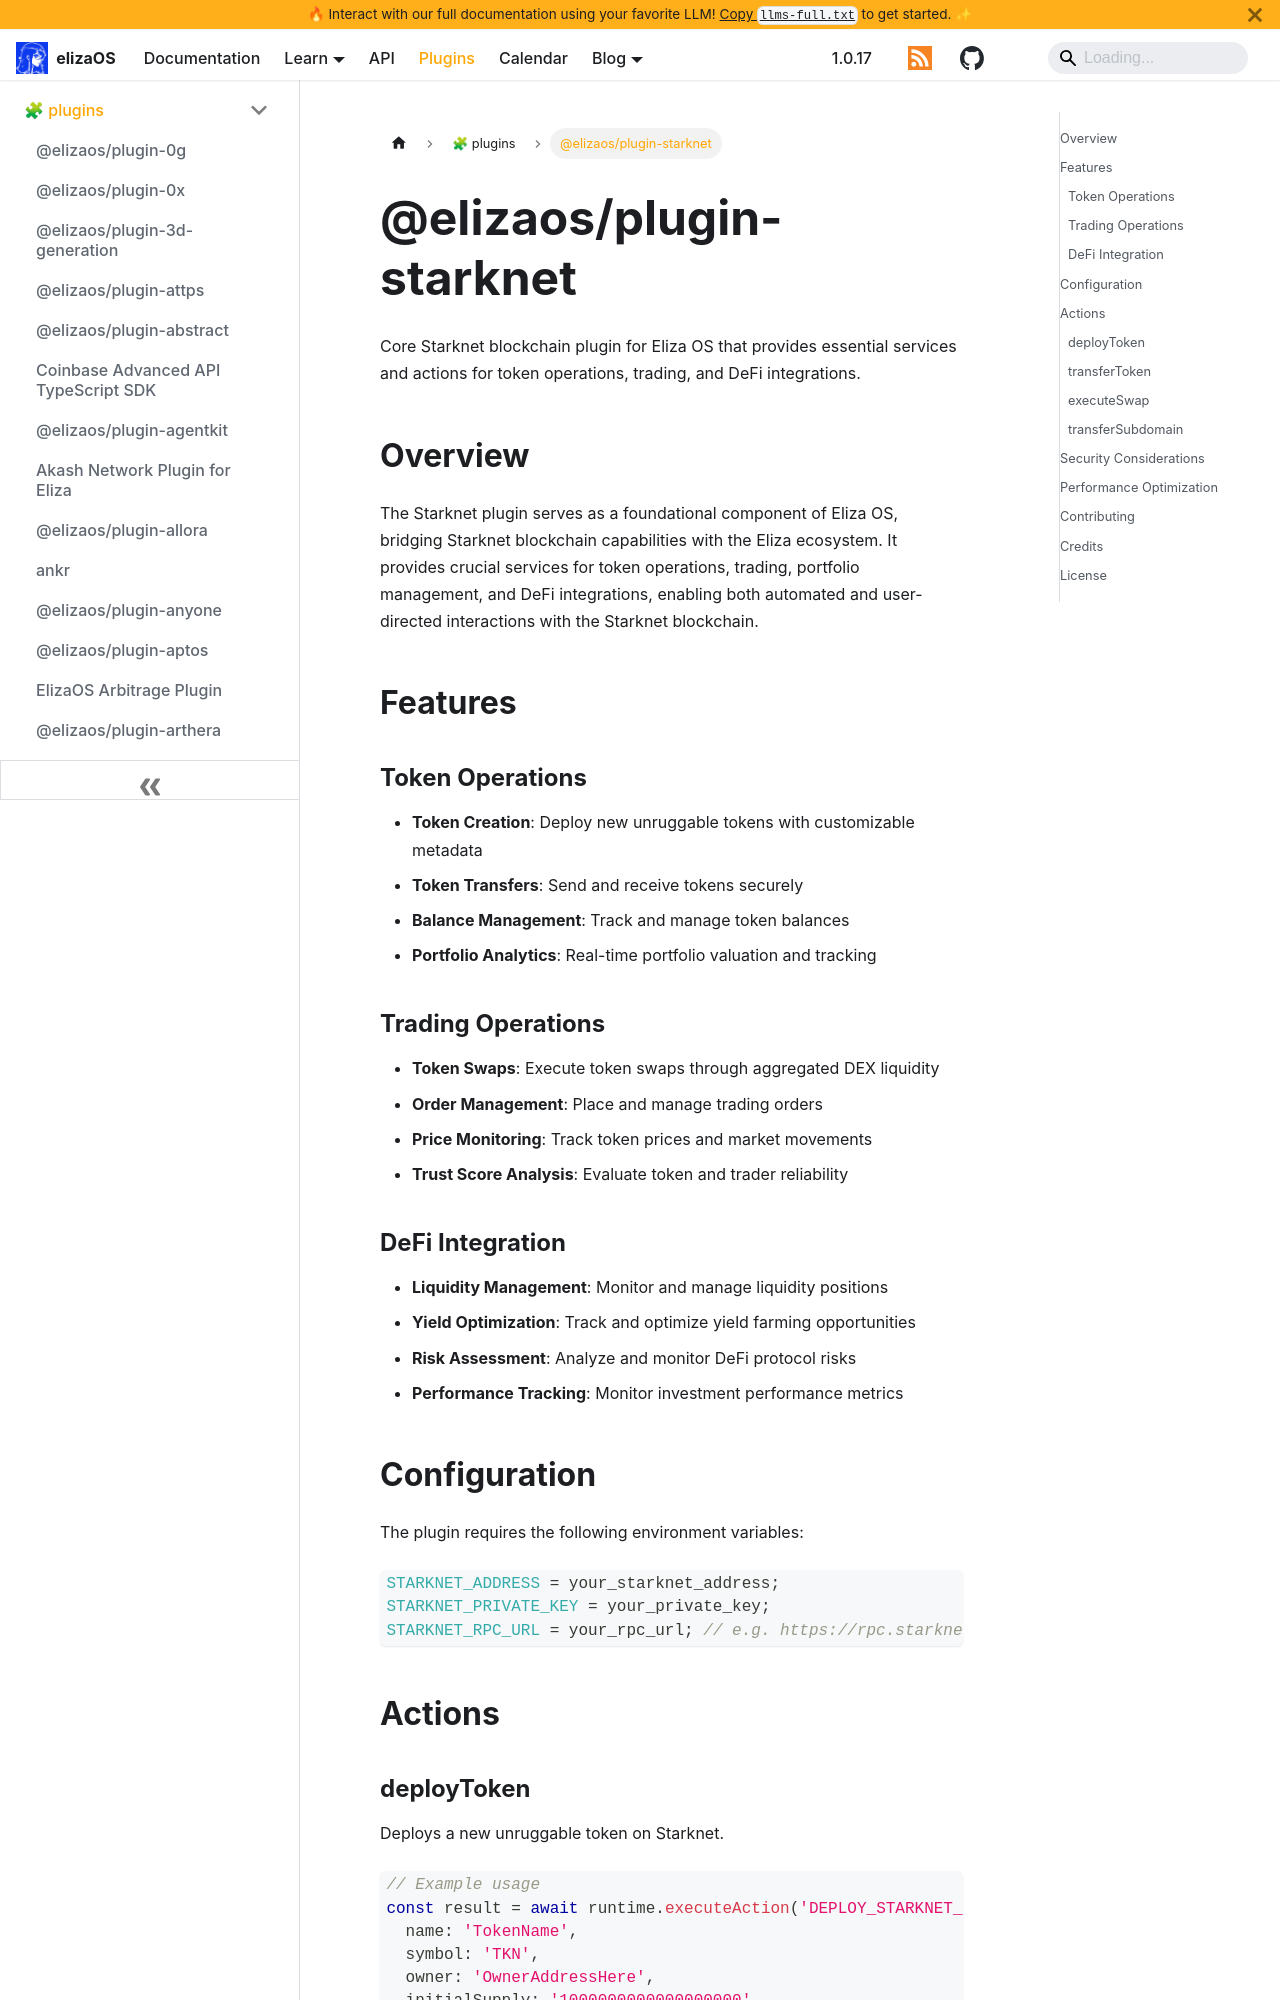

repository: yakkl/eliza · page: packages/plugins/starknet.html · generator: docusaurus

# @elizaos/plugin-starknet

Core Starknet blockchain plugin for Eliza OS that provides essential services and actions for token operations, trading, and DeFi integrations.

## Overview

The Starknet plugin serves as a foundational component of Eliza OS, bridging Starknet blockchain capabilities with the Eliza ecosystem. It provides crucial services for token operations, trading, portfolio management, and DeFi integrations, enabling both automated and user-directed interactions with the Starknet blockchain.

## Features

### Token Operations

- **Token Creation**: Deploy new unruggable tokens with customizable metadata
- **Token Transfers**: Send and receive tokens securely
- **Balance Management**: Track and manage token balances
- **Portfolio Analytics**: Real-time portfolio valuation and tracking

### Trading Operations

- **Token Swaps**: Execute token swaps through aggregated DEX liquidity
- **Order Management**: Place and manage trading orders
- **Price Monitoring**: Track token prices and market movements
- **Trust Score Analysis**: Evaluate token and trader reliability

### DeFi Integration

- **Liquidity Management**: Monitor and manage liquidity positions
- **Yield Optimization**: Track and optimize yield farming opportunities
- **Risk Assessment**: Analyze and monitor DeFi protocol risks
- **Performance Tracking**: Monitor investment performance metrics

## Configuration

The plugin requires the following environment variables:

```typescript
STARKNET_ADDRESS = your_starknet_address;
STARKNET_PRIVATE_KEY = your_private_key;
STARKNET_RPC_URL = your_rpc_url; // e.g. https://rpc.starknet.lava.build
```

## Actions
